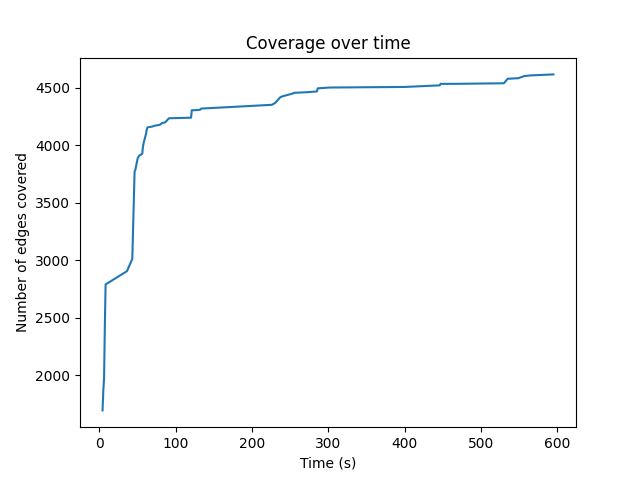

Source data for this figure (header and first rows):
4, 1696
5, 1867
6, 1976
7, 2423
8, 2790
36, 2905
43, 3012
46, 3770
47, 3785
50, 3885
52, 3908
56, 3924
57, 3987
58, 4022
61, 4099
62, 4138
63, 4154
69, 4161
72, 4168
78, 4175
80, 4179
82, 4192
86, 4197
91, 4233
120, 4238
121, 4303
125, 4303
132, 4307
133, 4317
226, 4350
230, 4365
232, 4379
237, 4416
240, 4424
253, 4447
255, 4454
271, 4459
285, 4466
286, 4493
302, 4500
400, 4505
446, 4519
447, 4532
466, 4532
530, 4537
535, 4576
549, 4581
551, 4586
557, 4600
565, 4605
595, 4614
